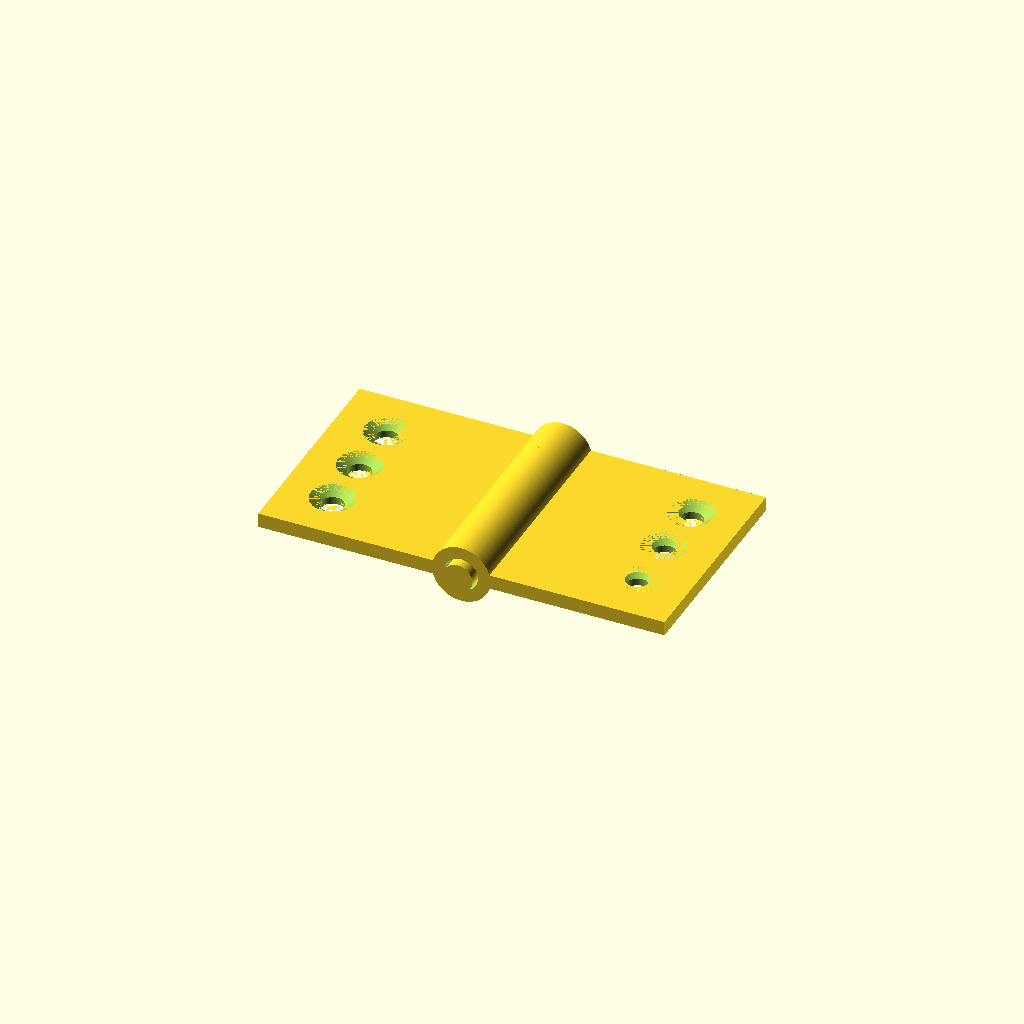
Cell 1: rendered with the file's own defaults.
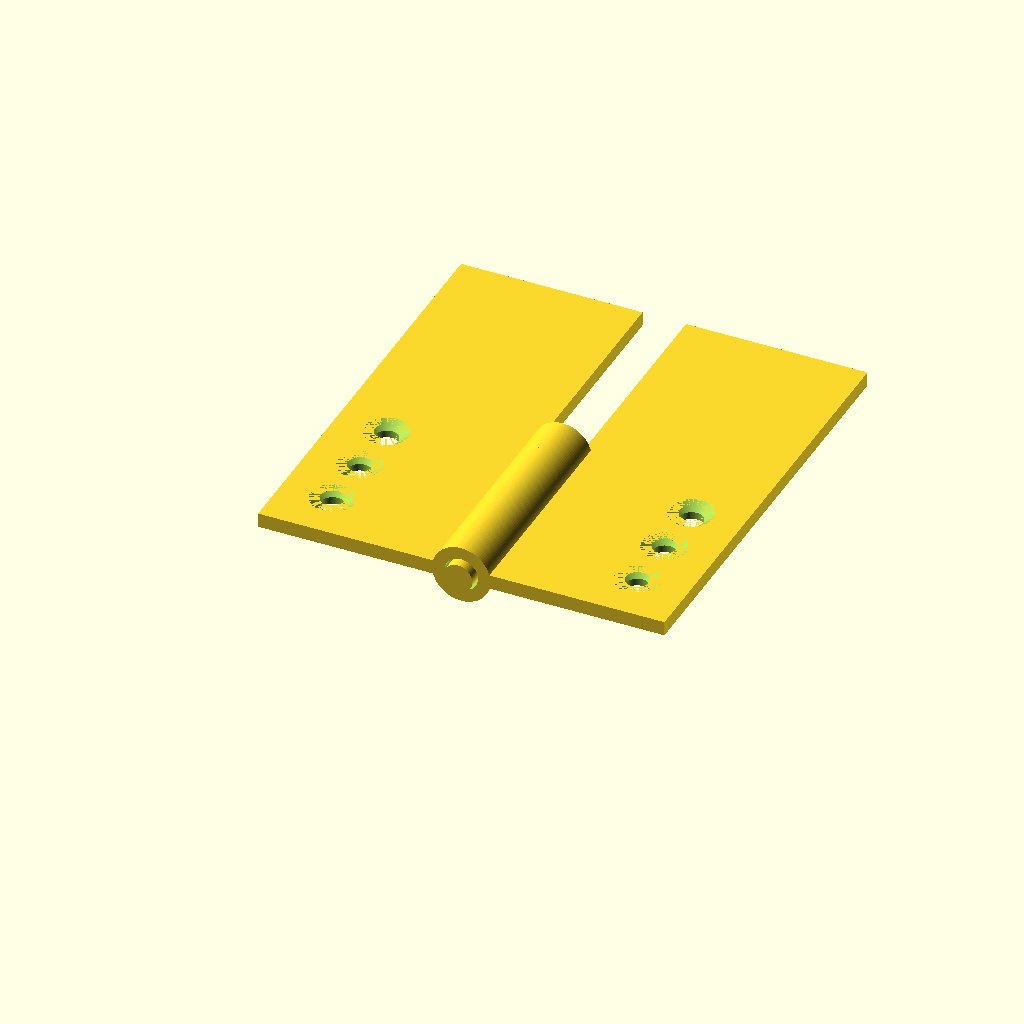
Cell 2: leaf_len = 60 (everything else at default).
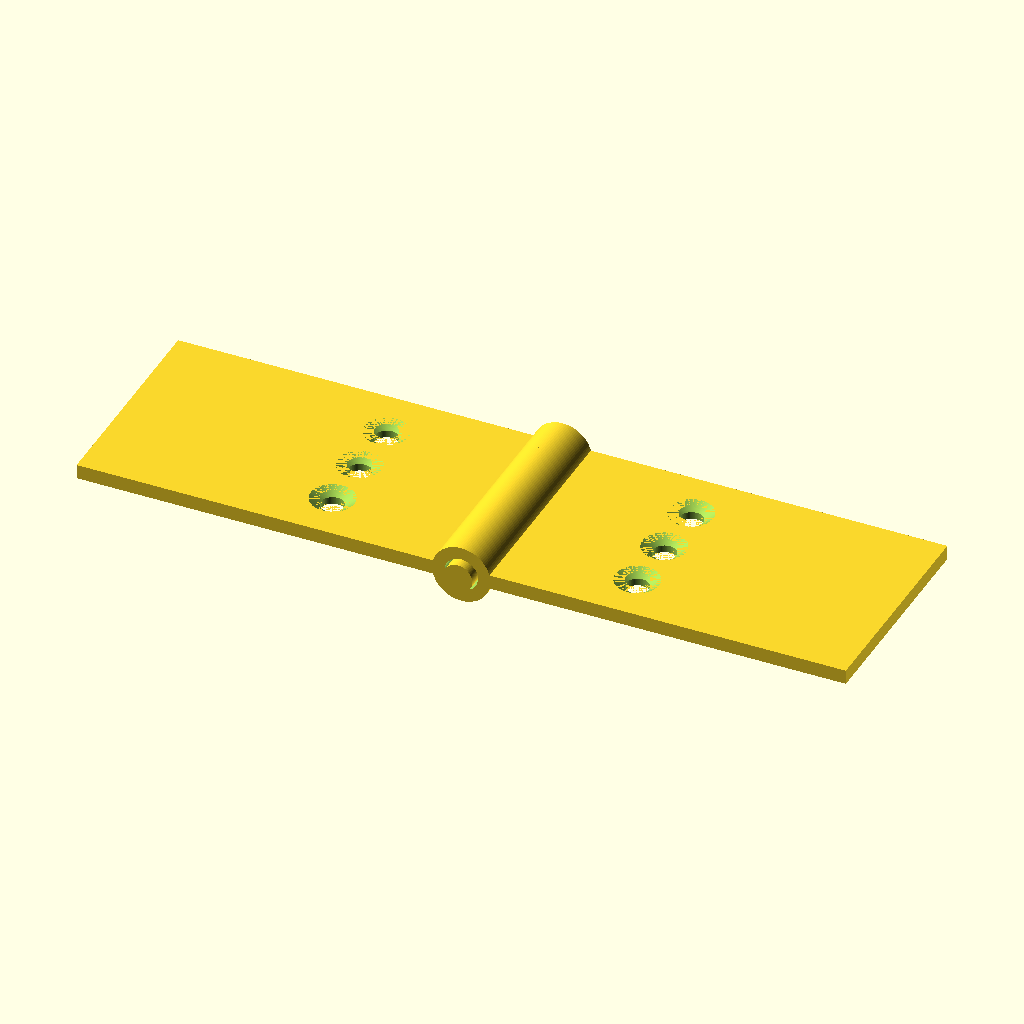
Cell 3 — leaf_w set to 50, the other parameters unchanged.
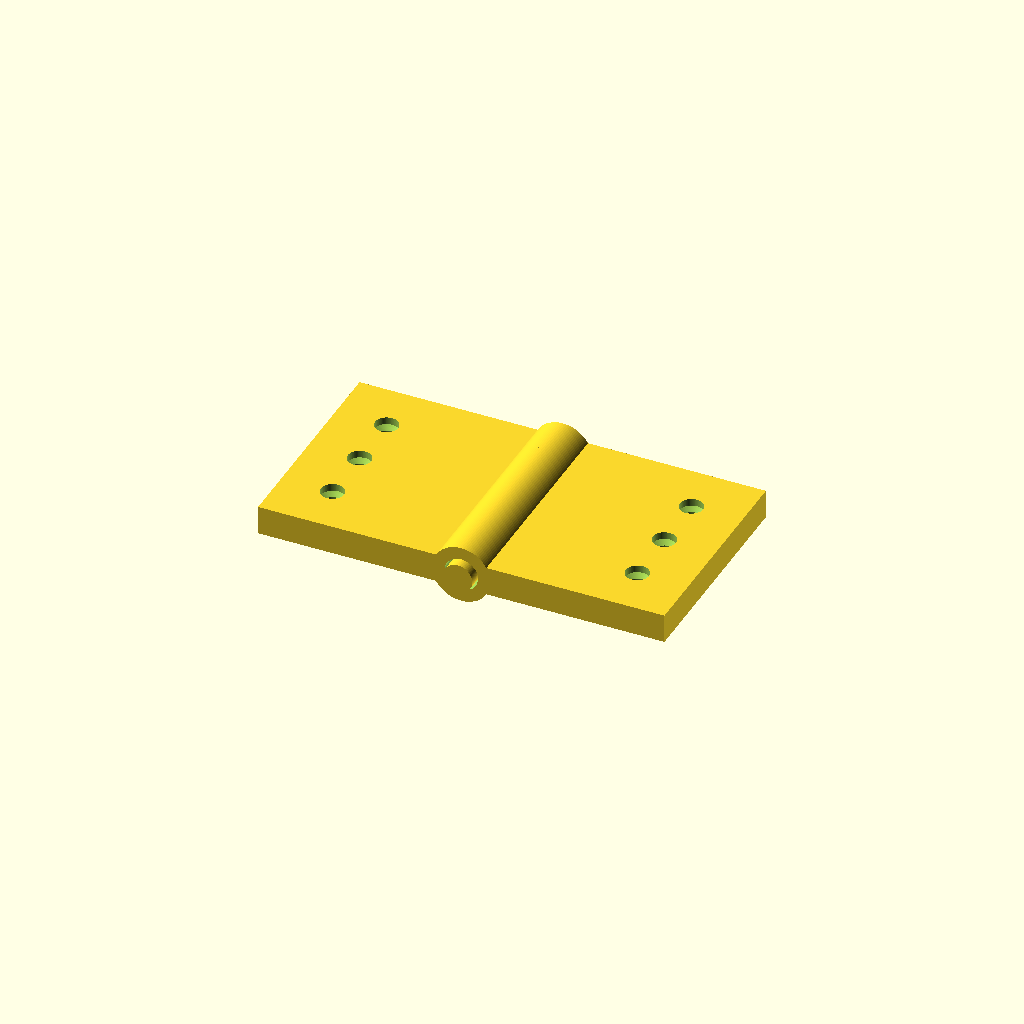
Cell 4: leaf_t = 4 (everything else at default).
All cells are drawn from one camera (rotation 55°, 0°, 25°, orthographic, colour scheme Cornfield), so only the parameter changes between them.
OpenSCAD source file results/tier-3-butt-hinge/bare-high_gpt-5.4-3b3befb066eb-2026-04-28T17-24-37-734Z/final.scad:
$fn = 96;

eps = 0.01;

leaf_len   = 30;
leaf_w     = 25;
leaf_t     = 2;

pin_d      = 4;
pin_len    = 32;

knuckle_od = 8;
knuckle_id = 4.6;
knuckle_len = 6;

leaf_y0 = 1;          // leaves and knuckles span Y = 1..31
leaf_inner_x = 3;     // inner edge of flat leaf from hinge axis
hole_x = 21;          // countersunk hole center, far from knuckle
hole_ys = [8, 16, 24];

module y_cylinder(d, h) {
    rotate([90, 0, 0]) cylinder(d = d, h = h, center = true);
}

module knuckle_segment(idx) {
    yc = leaf_y0 + idx * knuckle_len + knuckle_len / 2;
    translate([0, yc, 0])
    difference() {
        y_cylinder(knuckle_od, knuckle_len);
        y_cylinder(knuckle_id, knuckle_len + 2 * eps);
    }
}

module mounting_hole() {
    union() {
        translate([0, 0, -leaf_t/2 - eps])
            cylinder(h = leaf_t + 2*eps, d = 3.2);
        translate([0, 0, -eps])
            cylinder(h = 1 + eps, d1 = 3.2, d2 = 6);
    }
}

module leaf_plate(side) {
    x0 = (side < 0) ? -(leaf_inner_x + leaf_w) : leaf_inner_x;
    translate([x0, leaf_y0, -leaf_t/2])
        cube([leaf_w, leaf_len, leaf_t]);
}

module leaf(side) {
    idxs = (side < 0) ? [0, 2, 4] : [1, 3];

    difference() {
        union() {
            leaf_plate(side);
            for (i = idxs)
                knuckle_segment(i);
        }

        for (yh = hole_ys)
            translate([side * hole_x, yh, 0])
                mounting_hole();
    }
}

module pin_axis() {
    translate([0, pin_len/2, 0])
        y_cylinder(pin_d, pin_len);
}

leaf(-1);
leaf( 1);
pin_axis();
Customizer parameters (derived from the source; name, type, default, range or options):
eps: number, default 0.01
leaf_len: number, default 30
leaf_w: number, default 25
leaf_t: number, default 2
pin_d: number, default 4
pin_len: number, default 32
knuckle_od: number, default 8
knuckle_id: number, default 4.6
knuckle_len: number, default 6
leaf_y0: number, default 1
leaf_inner_x: number, default 3
hole_x: number, default 21
hole_ys: vector, default [8, 16, 24]
